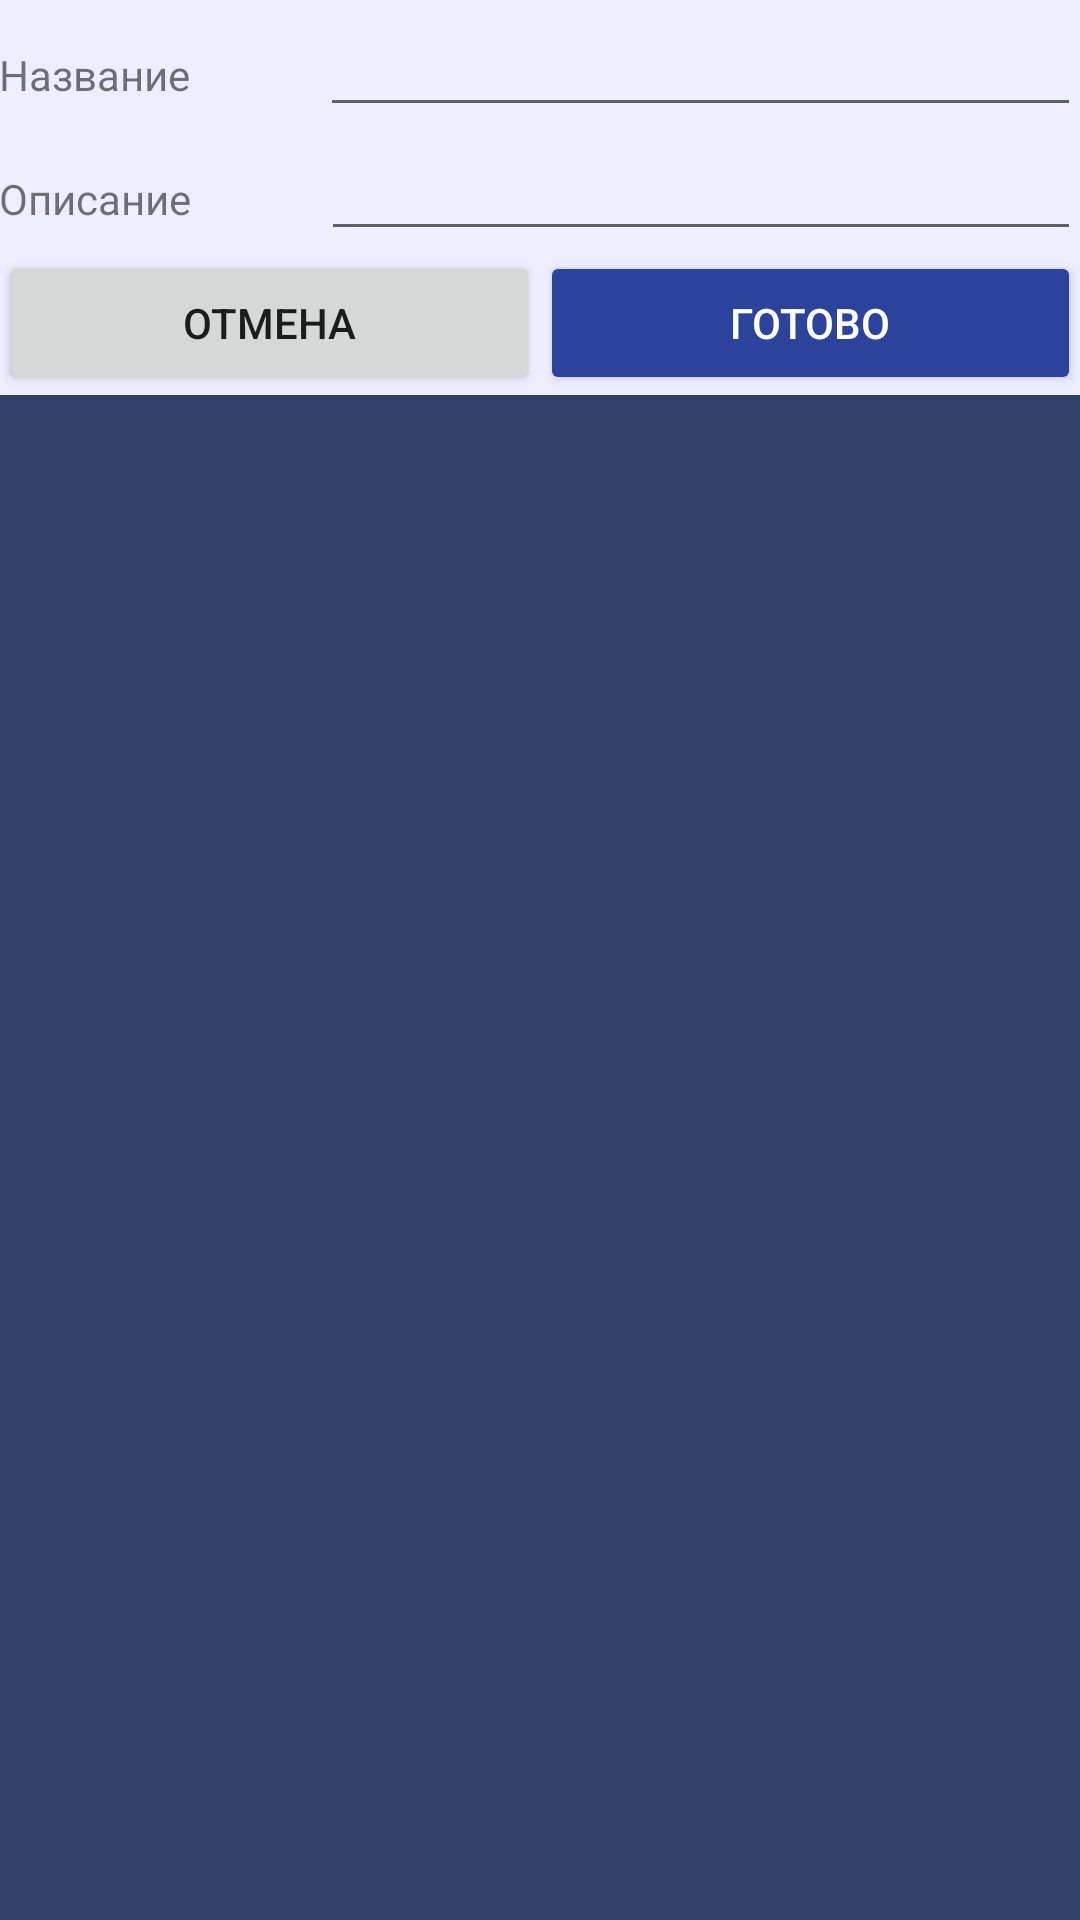

Android layout source for this screen:
<!-- AndroidManifest.xml: application theme AppTheme -->
<!-- res/layout/add_place_form.xml -->
<?xml version="1.0" encoding="utf-8"?>
<RelativeLayout xmlns:android="http://schemas.android.com/apk/res/android"
    xmlns:app="http://schemas.android.com/apk/res-auto"
    xmlns:tools="http://schemas.android.com/tools"
    android:id="@+id/drawer_layout"
    android:layout_width="match_parent"
    android:layout_height="match_parent"
    android:paddingBottom="@dimen/activity_vertical_margin"
    android:paddingLeft="@dimen/activity_horizontal_margin"
    android:paddingRight="@dimen/activity_horizontal_margin"
    android:paddingTop="@dimen/activity_vertical_margin"
    android:background="#2F3F66"
    tools:context="ru.e_meet.e_meet.ru.e_meet.kyros.TaskActivity">

    <LinearLayout
        android:orientation="vertical"
        android:layout_width="match_parent"
        android:layout_height="wrap_content"
        android:background="#EEEEFF">

        <LinearLayout
            android:orientation="horizontal"
            android:layout_width="match_parent"
            android:layout_height="1dp">

            <ImageView
                android:layout_height="wrap_content"
                app:srcCompat="@mipmap/ic_unknown"
                android:id="@+id/itemIcon"
                android:layout_weight="1"
                android:layout_width="wrap_content" />

            <TextView
                android:layout_height="wrap_content"
                android:id="@+id/itemDistance"
                android:layout_weight="1"
                android:layout_width="wrap_content" />
        </LinearLayout>

        <LinearLayout
            android:orientation="horizontal"
            android:layout_width="match_parent"
            android:layout_height="wrap_content">

            <TextView
                android:text="Название"
                android:layout_width="wrap_content"
                android:layout_height="wrap_content"
                android:id="@+id/nameLabel"
                android:layout_weight="1" />

            <EditText
                android:layout_width="wrap_content"
                android:layout_height="wrap_content"
                android:inputType="textPersonName"
                android:ems="10"
                android:id="@+id/itemName"
                android:layout_weight="1" />
        </LinearLayout>

        <LinearLayout
            android:orientation="horizontal"
            android:layout_width="match_parent"
            android:layout_height="wrap_content">

            <TextView
                android:text="Описание"
                android:layout_width="wrap_content"
                android:layout_height="wrap_content"
                android:id="@+id/descriptionLabel"
                android:layout_weight="1" />

            <EditText
                android:layout_width="wrap_content"
                android:layout_height="wrap_content"
                android:inputType="textMultiLine"
                android:ems="10"
                android:id="@+id/itemDescription"
                android:layout_weight="1" />
        </LinearLayout>

        <LinearLayout
            android:orientation="horizontal"
            android:layout_width="match_parent"
            android:layout_height="wrap_content">

            <Button
                android:text="Отмена"
                android:layout_width="wrap_content"
                android:layout_height="wrap_content"
                android:id="@+id/cancel"
                android:layout_weight="1" />

            <Button
                android:text="Готово"
                android:layout_width="wrap_content"
                android:layout_height="wrap_content"
                android:id="@+id/done"
                android:layout_weight="1"
                style="@style/Widget.AppCompat.Button.Colored" />
        </LinearLayout>

    </LinearLayout>
</RelativeLayout>
<!-- resources referenced by this layout -->
<resources>
  <!-- mipmap ic_unknown: png bitmap (mipmap-hdpi, 2101 bytes) -->
  <style name="AppTheme" parent="Theme.AppCompat.Light.DarkActionBar">
          
          <item name="colorPrimary">@color/colorPrimary</item>
          <item name="colorPrimaryDark">@color/colorPrimaryDark</item>
          <item name="colorAccent">@color/colorAccent</item>
      </style>
  <color name="colorPrimary">#3F51B5</color>
  <color name="colorPrimaryDark">#303F9F</color>
  <color name="colorAccent">#2b439b</color>
</resources>
